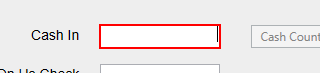
Task: Overview of Design Experience in UiPath
Workflow: Recording Using Clasic Basic

Step 1: type "5000" into 'cashintb' in window 'DoubleUI' (doubleui.exe)

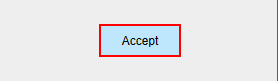
Step 2: click on the push button 'Accept' in window 'DoubleUI' (doubleui.exe)

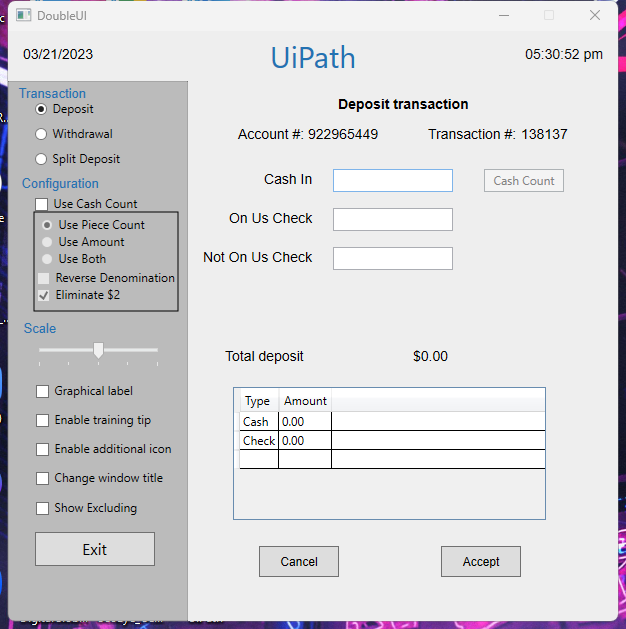
Step 3: Use Application: DoubleUI on the element in window 'DoubleUI' (doubleui.exe)

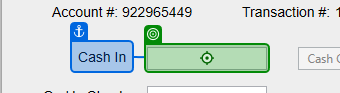
Step 4: type "10000" into 'Cash In'

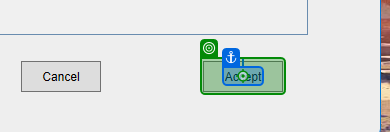
Step 5: click on 'Accept'